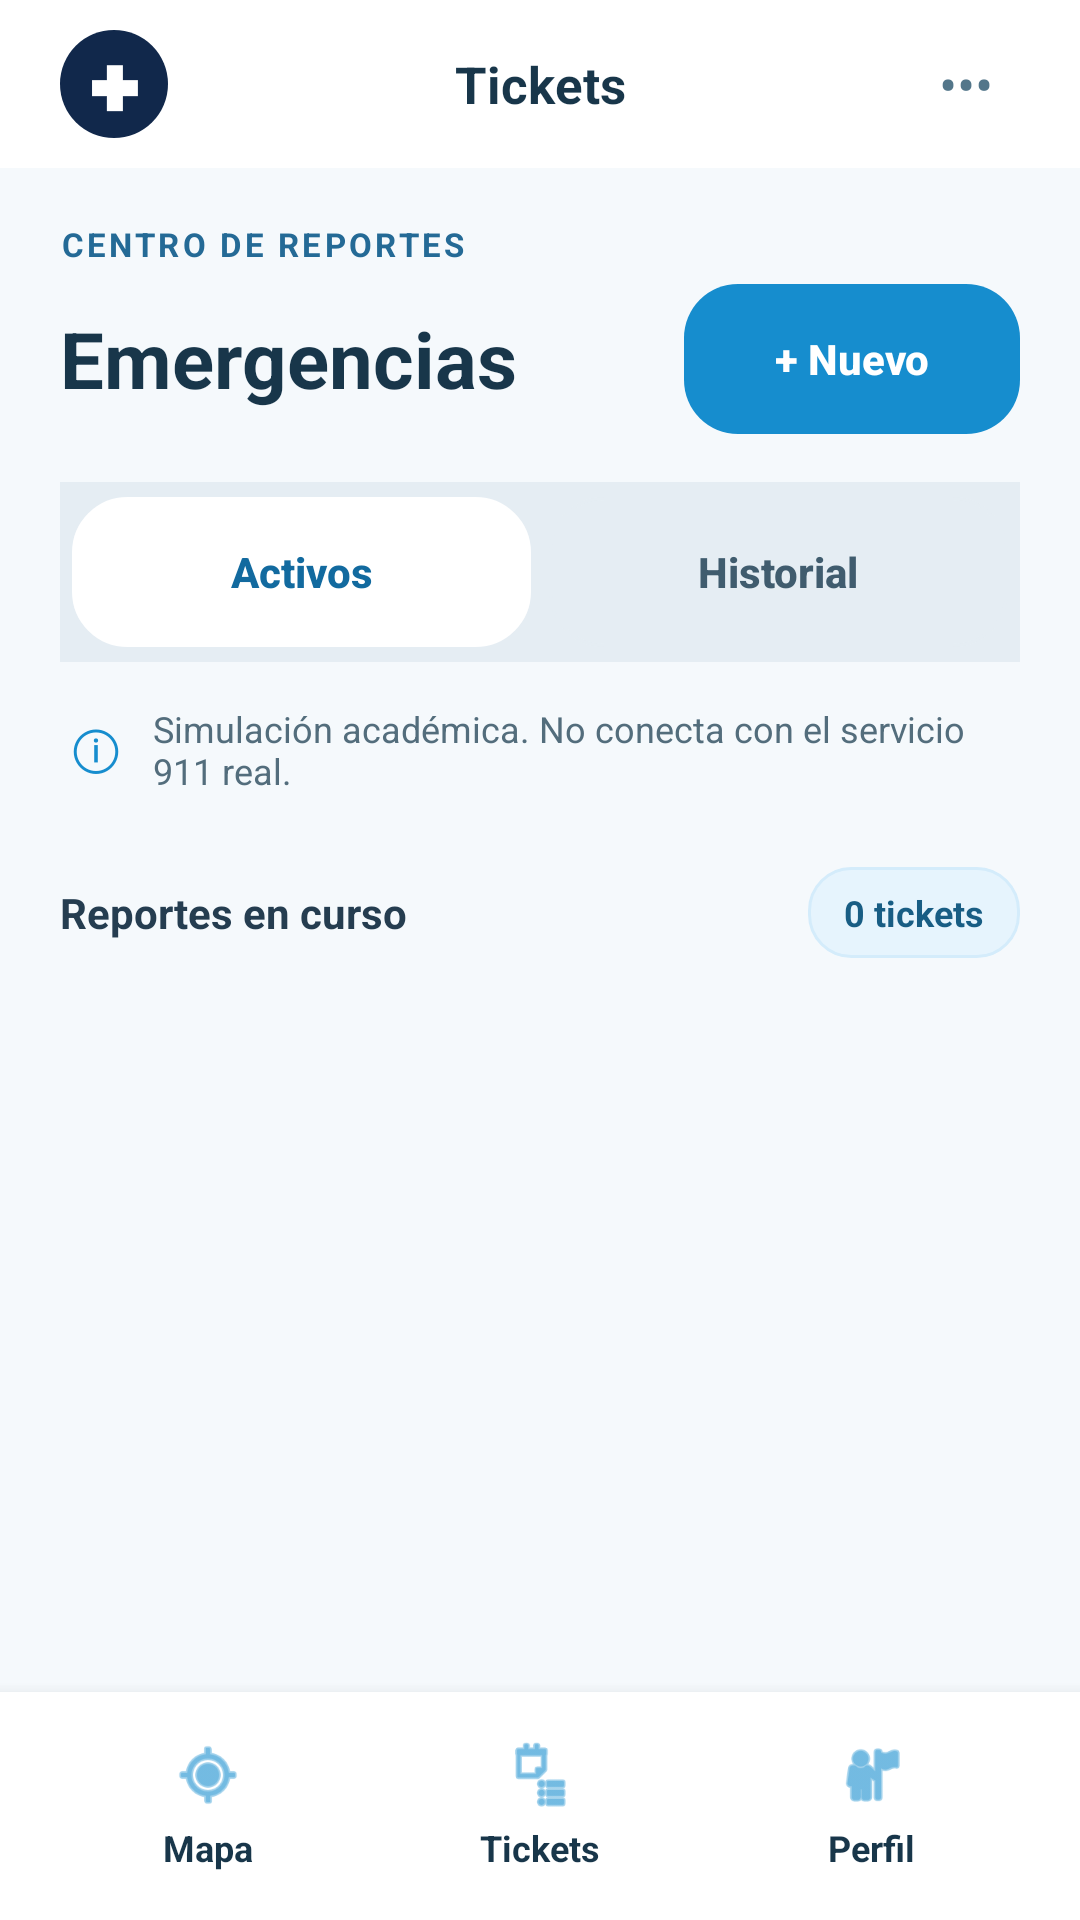

The Android layout XML behind this screen, and the referenced resources:
<!-- AndroidManifest.xml: application theme Theme.Services911 -->
<!-- res/layout/activity_active_ticket.xml -->
<?xml version="1.0" encoding="utf-8"?>
<LinearLayout
    xmlns:android="http://schemas.android.com/apk/res/android"
    android:layout_width="match_parent"
    android:layout_height="match_parent"
    android:background="#F5F9FC"
    android:orientation="vertical">

    <LinearLayout
        android:layout_width="match_parent"
        android:layout_height="56dp"
        android:background="#FFFFFF"
        android:gravity="center_vertical"
        android:orientation="horizontal"
        android:paddingStart="20dp"
        android:paddingEnd="20dp">

        <TextView
            android:layout_width="36dp"
            android:layout_height="36dp"
            android:background="@drawable/primary_button"
            android:gravity="center"
            android:text="✚"
            android:textColor="#FFFFFF"
            android:textSize="20sp"
            android:textStyle="bold" />

        <TextView
            android:layout_width="0dp"
            android:layout_height="wrap_content"
            android:layout_weight="1"
            android:gravity="center"
            android:text="Tickets"
            android:textColor="#18364A"
            android:textSize="17sp"
            android:textStyle="bold" />

        <TextView
            android:layout_width="36dp"
            android:layout_height="36dp"
            android:gravity="center"
            android:text="•••"
            android:textColor="#53768A"
            android:textSize="18sp" />

    </LinearLayout>

    <LinearLayout
        android:layout_width="match_parent"
        android:layout_height="wrap_content"
        android:orientation="vertical"
        android:paddingStart="20dp"
        android:paddingTop="18dp"
        android:paddingEnd="20dp"
        android:paddingBottom="12dp">

        <TextView
            android:layout_width="wrap_content"
            android:layout_height="wrap_content"
            android:text="CENTRO DE REPORTES"
            android:textColor="#246A96"
            android:textSize="11sp"
            android:letterSpacing="0.10"
            android:textStyle="bold" />

        <LinearLayout
            android:layout_width="match_parent"
            android:layout_height="wrap_content"
            android:layout_marginTop="6dp"
            android:gravity="center_vertical"
            android:orientation="horizontal">

            <TextView
                android:id="@+id/txtTituloTickets"
                android:layout_width="0dp"
                android:layout_height="wrap_content"
                android:layout_weight="1"
                android:text="Emergencias"
                android:textColor="#18364A"
                android:textSize="26sp"
                android:textStyle="bold" />

            <Button
                android:id="@+id/btnNuevoTicket"
                android:layout_width="112dp"
                android:layout_height="50dp"
                android:minHeight="48dp"
                android:background="@drawable/primary_button"
                android:backgroundTint="#168DCE"
                android:stateListAnimator="@null"
                android:text="+ Nuevo"
                android:textAllCaps="false"
                android:textColor="#FFFFFF"
                android:textSize="14sp"
                android:textStyle="bold" />

        </LinearLayout>

        <LinearLayout
            android:layout_width="match_parent"
            android:layout_height="60dp"
            android:layout_marginTop="16dp"
            android:background="#E5EDF3"
            android:gravity="center_vertical"
            android:orientation="horizontal"
            android:padding="4dp">

            <Button
                android:id="@+id/btnActivos"
                android:layout_width="0dp"
                android:layout_height="50dp"
                android:layout_weight="1"
                android:minHeight="48dp"
                android:background="@drawable/secondary_button"
                android:backgroundTint="#FFFFFF"
                android:stateListAnimator="@null"
                android:text="Activos"
                android:textAllCaps="false"
                android:textColor="#126A9F"
                android:textSize="14sp"
                android:textStyle="bold" />

            <Button
                android:id="@+id/btnHistorial"
                android:layout_width="0dp"
                android:layout_height="50dp"
                android:layout_marginStart="6dp"
                android:layout_weight="1"
                android:minHeight="48dp"
                android:background="@drawable/secondary_button"
                android:backgroundTint="#E5EDF3"
                android:stateListAnimator="@null"
                android:text="Historial"
                android:textAllCaps="false"
                android:textColor="#405C6E"
                android:textSize="14sp"
                android:textStyle="bold" />

        </LinearLayout>

        <LinearLayout
            android:layout_width="match_parent"
            android:layout_height="wrap_content"
            android:layout_marginTop="14dp"
            android:gravity="center_vertical"
            android:orientation="horizontal">

            <TextView
                android:layout_width="24dp"
                android:layout_height="24dp"
                android:gravity="center"
                android:text="ⓘ"
                android:textColor="#168DCE"
                android:textSize="18sp" />

            <TextView
                android:layout_width="0dp"
                android:layout_height="wrap_content"
                android:layout_marginStart="7dp"
                android:layout_weight="1"
                android:text="Simulación académica. No conecta con el servicio 911 real."
                android:textColor="#536D7C"
                android:textSize="12sp" />

        </LinearLayout>

    </LinearLayout>

    <LinearLayout
        android:layout_width="match_parent"
        android:layout_height="wrap_content"
        android:gravity="center_vertical"
        android:orientation="horizontal"
        android:paddingStart="20dp"
        android:paddingTop="12dp"
        android:paddingEnd="20dp"
        android:paddingBottom="10dp">

        <TextView
            android:layout_width="0dp"
            android:layout_height="wrap_content"
            android:layout_weight="1"
            android:text="Reportes en curso"
            android:textColor="#253D50"
            android:textSize="14sp"
            android:textStyle="bold" />

        <TextView
            android:id="@+id/txtCantidad"
            android:layout_width="wrap_content"
            android:layout_height="wrap_content"
            android:background="@drawable/nav_item_selected"
            android:paddingStart="12dp"
            android:paddingTop="7dp"
            android:paddingEnd="12dp"
            android:paddingBottom="7dp"
            android:text="0 tickets"
            android:textColor="#185D84"
            android:textSize="12sp"
            android:textStyle="bold" />

    </LinearLayout>

    <ListView
        android:id="@+id/listTickets"
        android:layout_width="match_parent"
        android:layout_height="0dp"
        android:layout_weight="1"
        android:background="#F5F9FC"
        android:clipToPadding="false"
        android:divider="@android:color/transparent"
        android:dividerHeight="12dp"
        android:paddingStart="16dp"
        android:paddingTop="8dp"
        android:paddingEnd="16dp"
        android:paddingBottom="20dp"
        android:scrollbars="none" />

    <include
        layout="@layout/bottom_nav" />

</LinearLayout>
<!-- res/layout/bottom_nav.xml (included above) -->
<?xml version="1.0" encoding="utf-8"?>
<LinearLayout
    xmlns:android="http://schemas.android.com/apk/res/android"
    android:layout_width="match_parent"
    android:layout_height="76dp"
    android:background="#FFFFFF"
    android:elevation="8dp"
    android:orientation="horizontal"
    android:gravity="center"
    android:paddingStart="14dp"
    android:paddingTop="8dp"
    android:paddingEnd="14dp"
    android:paddingBottom="8dp">

    <LinearLayout
        android:id="@+id/btnNavMap"
        android:layout_width="0dp"
        android:layout_height="match_parent"
        android:layout_weight="1"
        android:orientation="vertical"
        android:gravity="center"
        android:padding="5dp"
        android:clickable="true"
        android:focusable="true"
        android:contentDescription="Ir al mapa">

        <ImageView
            android:id="@+id/iconNavMap"
            android:layout_width="24dp"
            android:layout_height="24dp"
            android:src="@android:drawable/ic_menu_mylocation"
            android:tint="#168DCE"
            android:contentDescription="Mapa" />

        <TextView
            android:id="@+id/txtNavMap"
            android:layout_width="wrap_content"
            android:layout_height="wrap_content"
            android:layout_marginTop="4dp"
            android:text="Mapa"
            android:textColor="#18364A"
            android:textSize="12sp"
            android:textStyle="bold" />

    </LinearLayout>

    <LinearLayout
        android:id="@+id/btnNavTicket"
        android:layout_width="0dp"
        android:layout_height="match_parent"
        android:layout_weight="1"
        android:orientation="vertical"
        android:gravity="center"
        android:padding="5dp"
        android:clickable="true"
        android:focusable="true"
        android:contentDescription="Ir a tickets">

        <ImageView
            android:id="@+id/iconNavTicket"
            android:layout_width="24dp"
            android:layout_height="24dp"
            android:src="@android:drawable/ic_menu_agenda"
            android:tint="#168DCE"
            android:contentDescription="Tickets" />

        <TextView
            android:id="@+id/txtNavTicket"
            android:layout_width="wrap_content"
            android:layout_height="wrap_content"
            android:layout_marginTop="4dp"
            android:text="Tickets"
            android:textColor="#18364A"
            android:textSize="12sp"
            android:textStyle="bold" />

    </LinearLayout>

    <LinearLayout
        android:id="@+id/btnNavProfile"
        android:layout_width="0dp"
        android:layout_height="match_parent"
        android:layout_weight="1"
        android:orientation="vertical"
        android:gravity="center"
        android:padding="5dp"
        android:clickable="true"
        android:focusable="true"
        android:contentDescription="Ir al perfil">

        <ImageView
            android:id="@+id/iconNavProfile"
            android:layout_width="24dp"
            android:layout_height="24dp"
            android:src="@android:drawable/ic_menu_myplaces"
            android:tint="#168DCE"
            android:contentDescription="Perfil" />

        <TextView
            android:id="@+id/txtNavProfile"
            android:layout_width="wrap_content"
            android:layout_height="wrap_content"
            android:layout_marginTop="4dp"
            android:text="Perfil"
            android:textColor="#18364A"
            android:textSize="12sp"
            android:textStyle="bold" />

    </LinearLayout>

</LinearLayout>
<!-- resources referenced by this layout -->
<resources>
  <!-- drawable nav_item_selected (drawable) -->
  <?xml version="1.0" encoding="utf-8"?>
  <shape
      xmlns:android="http://schemas.android.com/apk/res/android"
      android:shape="rectangle">
  
      <solid android:color="#E6F4FD" />
  
      <corners android:radius="14dp" />
  
      <stroke
          android:width="1dp"
          android:color="#D4ECFB" />
  
  </shape>
  <!-- drawable primary_button (drawable) -->
  <?xml version="1.0" encoding="utf-8"?>
  <shape xmlns:android="http://schemas.android.com/apk/res/android">
  
      <solid android:color="@color/primary" />
  
      <corners android:radius="18dp" />
  
  </shape>
  <!-- drawable secondary_button (drawable) -->
  <?xml version="1.0" encoding="utf-8"?>
  <shape xmlns:android="http://schemas.android.com/apk/res/android">
  
      <solid android:color="@color/white" />
  
      <corners android:radius="18dp" />
  
      <stroke
          android:width="1dp"
          android:color="@color/stroke" />
  
  </shape>
  <style name="Theme.Services911" parent="android:Theme.Material.Light.NoActionBar">
          <item name="android:windowBackground">@color/screen_bg</item>
          <item name="android:statusBarColor">@color/screen_bg</item>
          <item name="android:navigationBarColor">@color/white</item>
      </style>
  <color name="primary">#11284B</color>
  <color name="white">#FFFFFF</color>
  <color name="stroke">#E2E8F0</color>
  <color name="screen_bg">#F6F8FC</color>
</resources>
